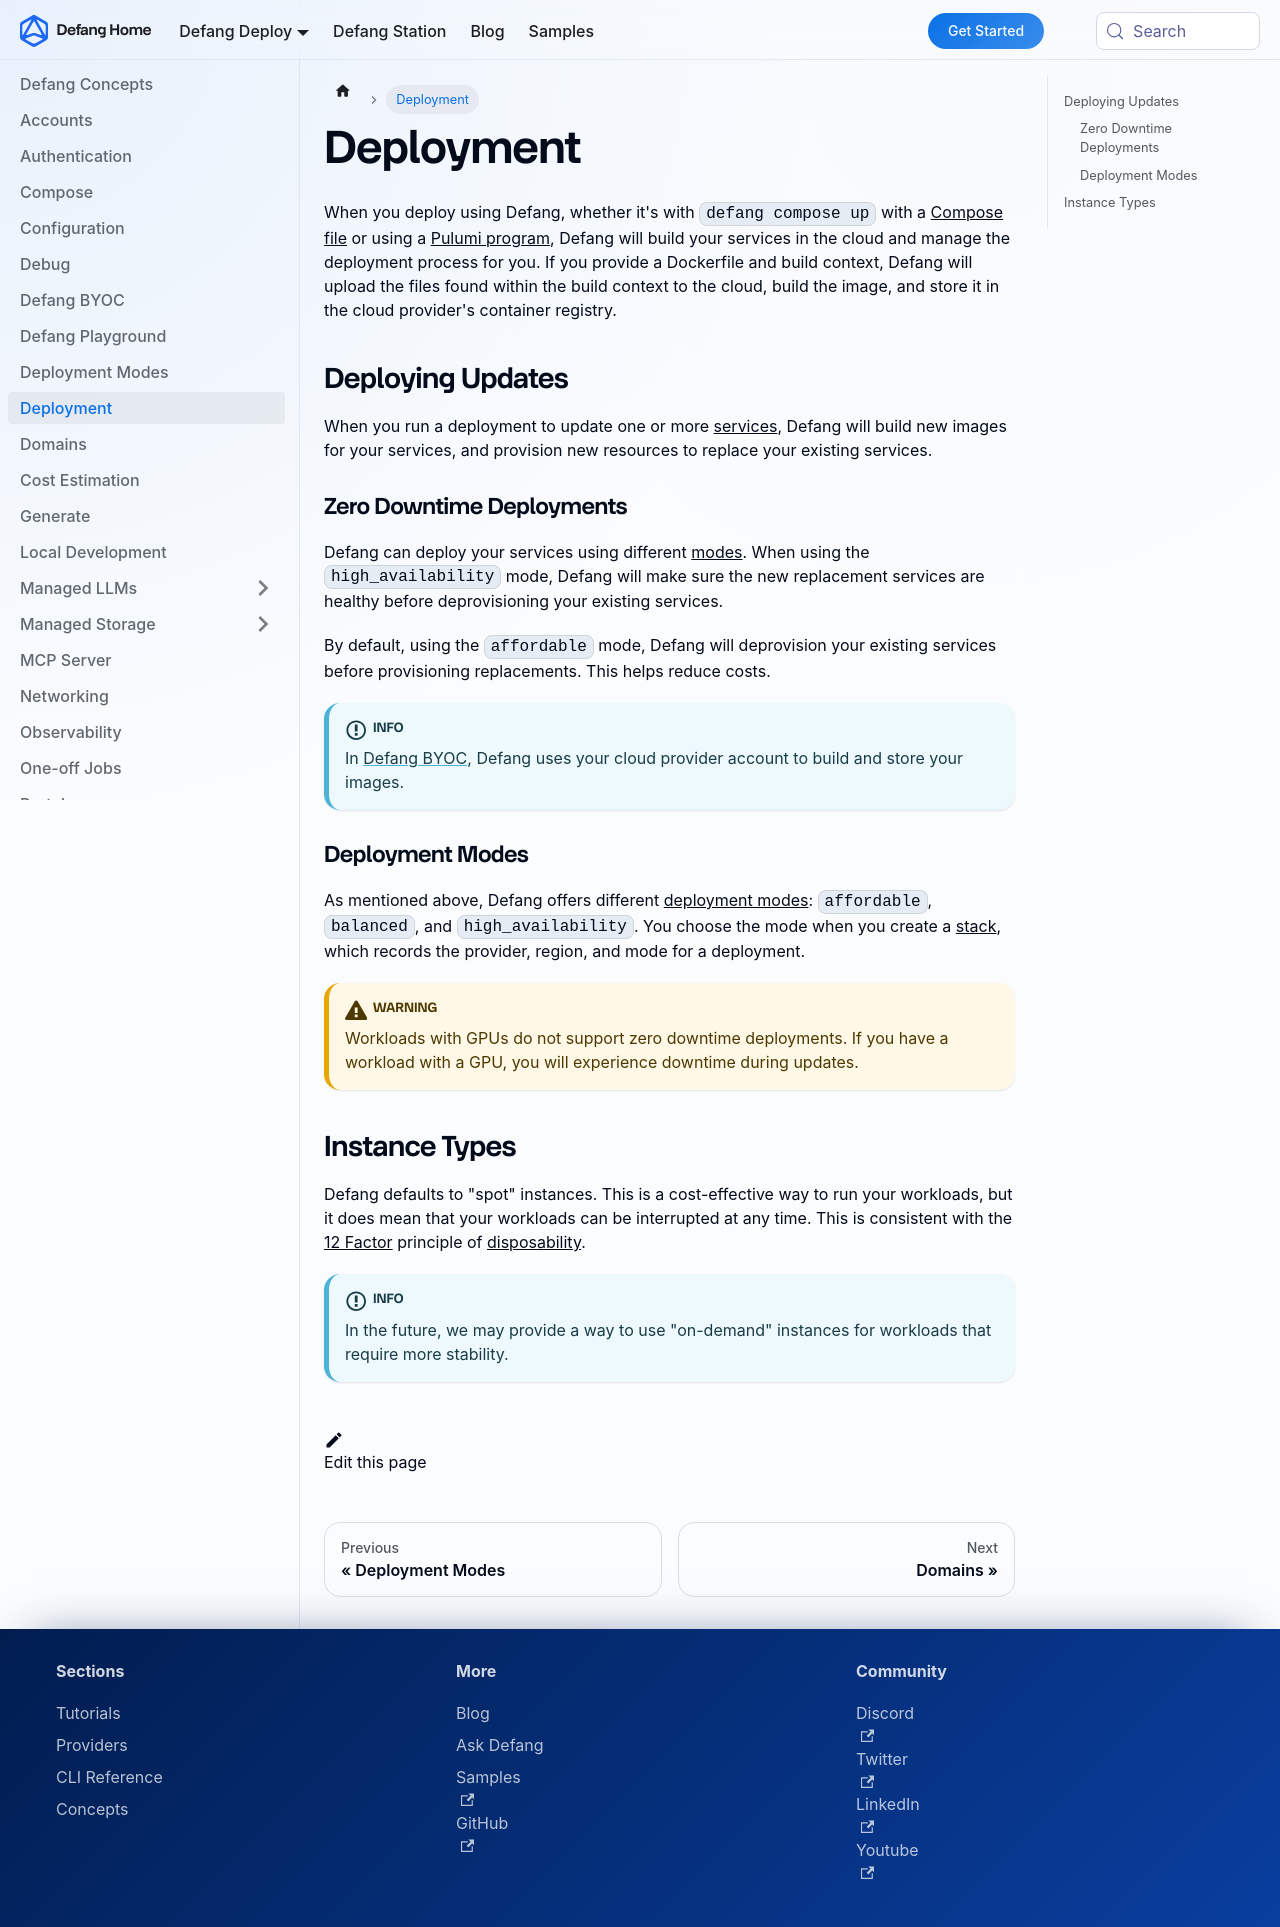

repository: DefangLabs/defang-docs · page: docs/concepts/deployments.html · generator: docusaurus

---
title: Deployment
description: Defang will build your services in the cloud and manage the deployment process for you.
---

# Deployment

When you deploy using Defang, whether it's with `defang compose up` with a [Compose file](./compose.md) or using a [Pulumi program](./pulumi.md), Defang will build your services in the cloud and manage the deployment process for you. If you provide a Dockerfile and build context, Defang will upload the files found within the build context to the cloud, build the image, and store it in the cloud provider's container registry.

## Deploying Updates

When you run a deployment to update one or more [services](/docs/concepts/services), Defang will build new images for your services, and provision new resources to replace your existing services.

### Zero Downtime Deployments

Defang can deploy your services using different [modes](/docs/concepts/deployment-modes). When using the `high_availability` mode, Defang will make sure the new replacement services are healthy before deprovisioning your existing services.

By default, using the `affordable` mode, Defang will deprovision your existing services before provisioning replacements. This helps reduce costs.

:::info
In [Defang BYOC](./defang-byoc.md), Defang uses your cloud provider account to build and store your images.
:::


### Deployment Modes

As mentioned above, Defang offers different [deployment modes](/docs/concepts/deployment-modes): `affordable`, `balanced`, and `high_availability`. You choose the mode when you create a [stack](/docs/concepts/stacks), which records the provider, region, and mode for a deployment.

:::warning
Workloads with GPUs do not support zero downtime deployments. If you have a workload with a GPU, you will experience downtime during updates.
:::

## Instance Types

Defang defaults to "spot" instances. This is a cost-effective way to run your workloads, but it does mean that your workloads can be interrupted at any time. This is consistent with the [12 Factor](https://12factor.net/) principle of [disposability](https://12factor.net/disposability).

:::info
In the future, we may provide a way to use "on-demand" instances for workloads that require more stability.
:::
